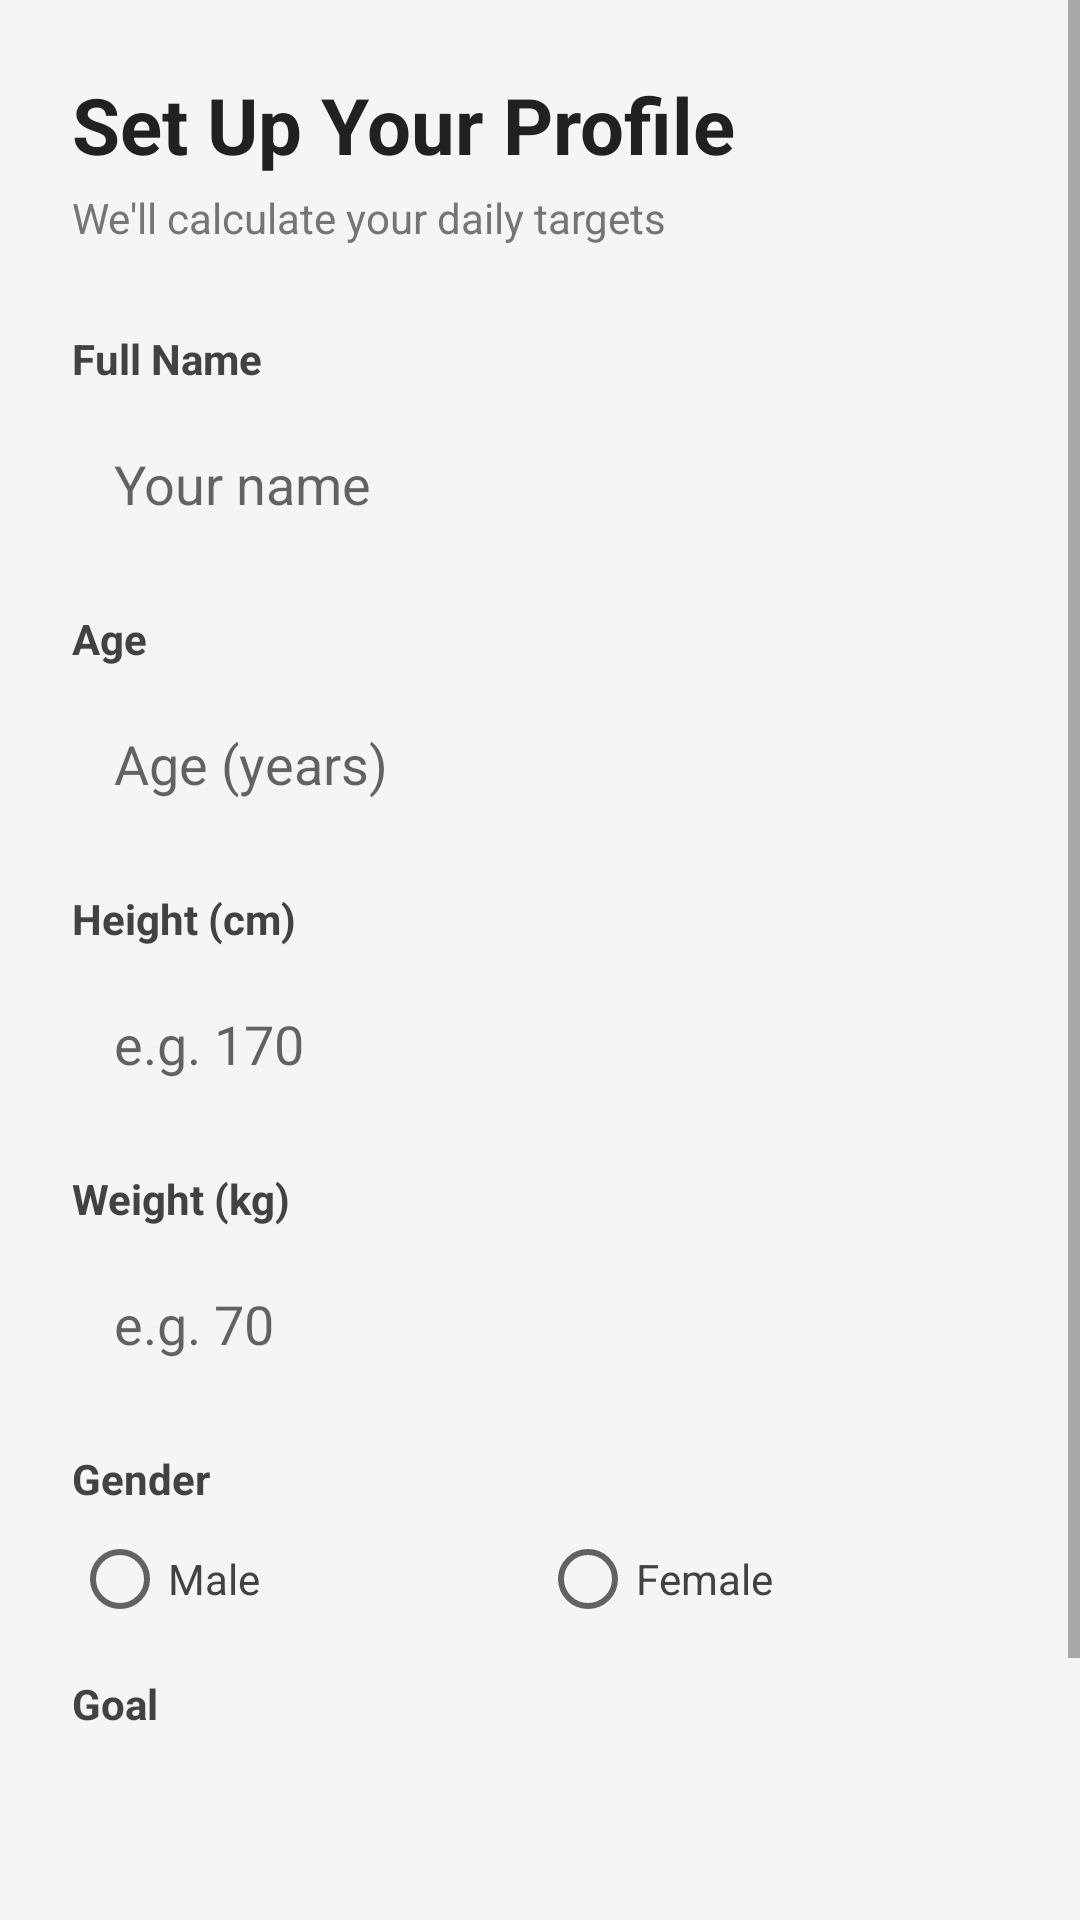

Layout XML and referenced resources for this Android screen:
<!-- AndroidManifest.xml: application theme Theme.AppCompat.Light.NoActionBar -->
<!-- res/layout/activity_profile_setup.xml -->
<?xml version="1.0" encoding="utf-8"?>
<ScrollView xmlns:android="http://schemas.android.com/apk/res/android"
    android:layout_width="match_parent"
    android:layout_height="match_parent"
    android:background="#F5F5F5">

    <LinearLayout
        android:layout_width="match_parent"
        android:layout_height="wrap_content"
        android:orientation="vertical"
        android:padding="24dp">

        
        <TextView
            android:layout_width="wrap_content"
            android:layout_height="wrap_content"
            android:text="Set Up Your Profile"
            android:textSize="26sp"
            android:textStyle="bold"
            android:textColor="#212121"
            android:layout_marginBottom="4dp" />

        <TextView
            android:layout_width="wrap_content"
            android:layout_height="wrap_content"
            android:text="We'll calculate your daily targets"
            android:textSize="14sp"
            android:textColor="#757575"
            android:layout_marginBottom="28dp" />

        
        <TextView
            android:layout_width="wrap_content"
            android:layout_height="wrap_content"
            android:text="Full Name"
            android:textColor="#424242"
            android:textStyle="bold"
            android:layout_marginBottom="6dp"/>

        <EditText
            android:id="@+id/etName"
            android:layout_width="match_parent"
            android:layout_height="wrap_content"
            android:hint="Your name"
            android:inputType="textPersonName"
            android:background="@drawable/input_background"
            android:padding="14dp"
            android:layout_marginBottom="16dp" />

        
        <TextView
            android:layout_width="wrap_content"
            android:layout_height="wrap_content"
            android:text="Age"
            android:textColor="#424242"
            android:textStyle="bold"
            android:layout_marginBottom="6dp"/>

        <EditText
            android:id="@+id/etAge"
            android:layout_width="match_parent"
            android:layout_height="wrap_content"
            android:hint="Age (years)"
            android:inputType="number"
            android:background="@drawable/input_background"
            android:padding="14dp"
            android:layout_marginBottom="16dp" />

        
        <TextView
            android:layout_width="wrap_content"
            android:layout_height="wrap_content"
            android:text="Height (cm)"
            android:textColor="#424242"
            android:textStyle="bold"
            android:layout_marginBottom="6dp"/>

        <EditText
            android:id="@+id/etHeight"
            android:layout_width="match_parent"
            android:layout_height="wrap_content"
            android:hint="e.g. 170"
            android:inputType="numberDecimal"
            android:background="@drawable/input_background"
            android:padding="14dp"
            android:layout_marginBottom="16dp" />

        
        <TextView
            android:layout_width="wrap_content"
            android:layout_height="wrap_content"
            android:text="Weight (kg)"
            android:textColor="#424242"
            android:textStyle="bold"
            android:layout_marginBottom="6dp"/>

        <EditText
            android:id="@+id/etWeight"
            android:layout_width="match_parent"
            android:layout_height="wrap_content"
            android:hint="e.g. 70"
            android:inputType="numberDecimal"
            android:background="@drawable/input_background"
            android:padding="14dp"
            android:layout_marginBottom="16dp" />

        
        <TextView
            android:layout_width="wrap_content"
            android:layout_height="wrap_content"
            android:text="Gender"
            android:textColor="#424242"
            android:textStyle="bold"
            android:layout_marginBottom="8dp"/>

        <RadioGroup
            android:id="@+id/rgGender"
            android:layout_width="match_parent"
            android:layout_height="wrap_content"
            android:orientation="horizontal"
            android:layout_marginBottom="16dp">

            <RadioButton
                android:id="@+id/rbMale"
                android:layout_width="0dp"
                android:layout_height="wrap_content"
                android:layout_weight="1"
                android:text="Male"
                android:textColor="#424242"/>

            <RadioButton
                android:id="@+id/rbFemale"
                android:layout_width="0dp"
                android:layout_height="wrap_content"
                android:layout_weight="1"
                android:text="Female"
                android:textColor="#424242"/>
        </RadioGroup>

        
        <TextView
            android:layout_width="wrap_content"
            android:layout_height="wrap_content"
            android:text="Goal"
            android:textColor="#424242"
            android:textStyle="bold"
            android:layout_marginBottom="8dp"/>

        <Spinner
            android:id="@+id/spinnerGoal"
            android:layout_width="match_parent"
            android:layout_height="48dp"
            android:background="@drawable/input_background"
            android:padding="6dp"
            android:layout_marginBottom="32dp" />

        <ProgressBar
            android:id="@+id/progressBar"
            android:layout_width="wrap_content"
            android:layout_height="wrap_content"
            android:layout_gravity="center"
            android:visibility="gone"
            android:layout_marginBottom="12dp"/>

        <Button
            android:id="@+id/btnSave"
            android:layout_width="match_parent"
            android:layout_height="52dp"
            android:text="Calculate &amp; Save"
            android:textSize="16sp"
            android:backgroundTint="#4CAF50"
            android:textColor="#FFFFFF" />

    </LinearLayout>
</ScrollView>
<!-- resources referenced by this layout -->
<resources>

</resources>
